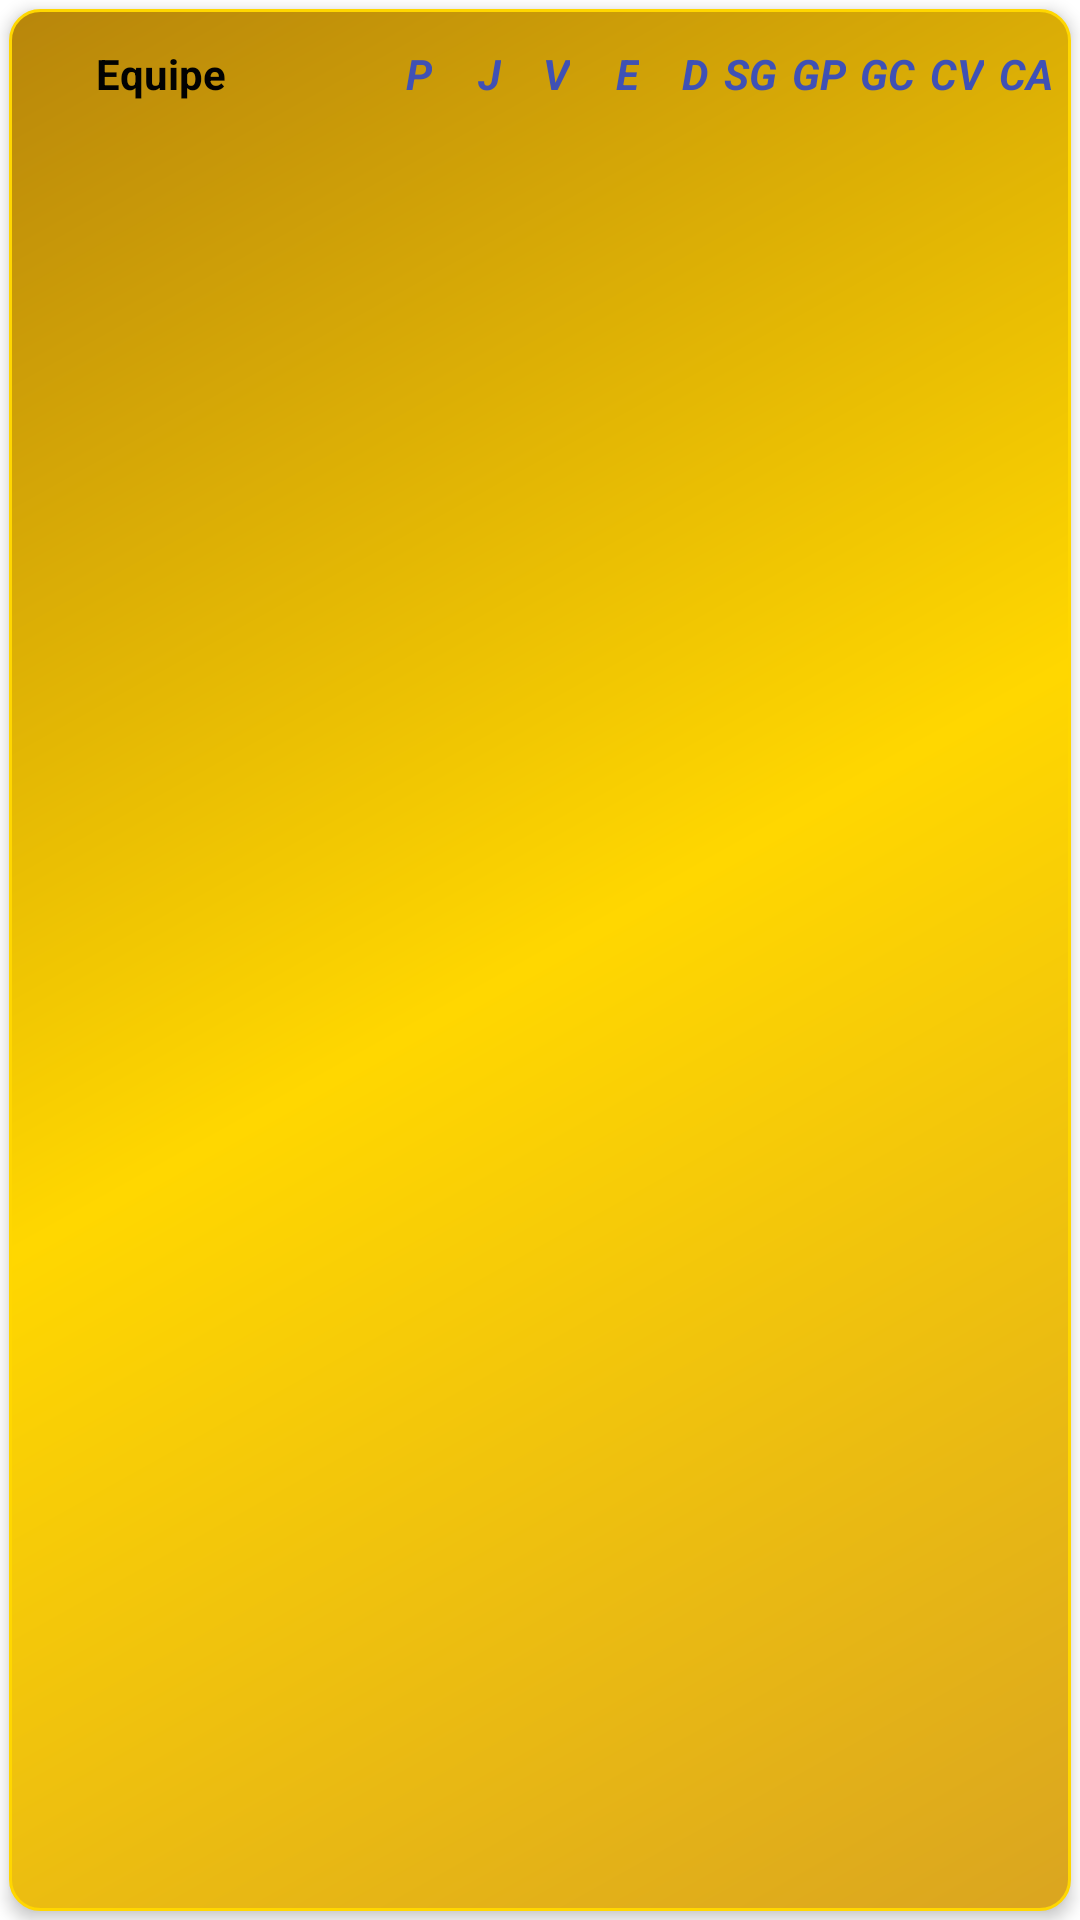

Reconstruct the res/layout file that produces this screen, plus the resources it refers to.
<!-- AndroidManifest.xml: application theme Theme.PESChampsLeague -->
<!-- res/layout/dadosclassificacao.xml -->
<?xml version="1.0" encoding="utf-8"?>
<androidx.constraintlayout.widget.ConstraintLayout xmlns:android="http://schemas.android.com/apk/res/android"
    xmlns:app="http://schemas.android.com/apk/res-auto"
    android:layout_width="match_parent"
    android:layout_height="wrap_content">

    <LinearLayout
        android:layout_width="match_parent"
        android:layout_height="match_parent"
        android:layout_marginStart="3dp"
        android:layout_marginTop="3dp"
        android:layout_marginEnd="3dp"
        android:layout_marginBottom="3dp"
        android:background="@drawable/layout_bg"
        android:clickable="true"
        android:elevation="3dp"
        android:focusable="true"
        android:orientation="vertical"
        app:layout_constraintEnd_toEndOf="parent"
        app:layout_constraintStart_toStartOf="parent"
        app:layout_constraintTop_toTopOf="parent">

        <LinearLayout
            android:layout_width="match_parent"
            android:layout_height="match_parent"
            android:layout_marginStart="5dp"
            android:layout_marginTop="5dp"
            android:layout_marginEnd="5dp"
            android:layout_marginBottom="5dp"
            android:orientation="horizontal">

            <ImageView
                android:id="@+id/imgEquipeClass"
                android:layout_width="1dp"
                android:layout_height="30dp"
                android:layout_weight="1"
                android:contentDescription="@string/todo"
                app:layout_constraintBottom_toBottomOf="parent"
                app:layout_constraintTop_toTopOf="parent"
                app:srcCompat="@drawable/logo_brasil" />

            <TextView
                android:id="@+id/lblEquipe"
                android:layout_width="1dp"
                android:layout_height="wrap_content"
                android:layout_marginTop="6dp"
                android:layout_weight="4"
                android:text="@string/lblEquipe"
                android:textAlignment="textStart"
                android:textColor="#020202"
                android:textStyle="bold" />

            <TextView
                android:id="@+id/lblPontos"
                android:layout_width="1dp"
                android:layout_height="wrap_content"
                android:layout_marginTop="6dp"
                android:layout_weight="1"
                android:text="@string/lblPontos"
                android:textAlignment="viewEnd"
                android:textColor="#3F51B5"
                android:textStyle="bold|italic" />

            <TextView
                android:id="@+id/lblJogos"
                android:layout_width="1dp"
                android:layout_height="wrap_content"
                android:layout_marginTop="6dp"
                android:layout_weight="1"
                android:text="@string/lblJogos"
                android:textAlignment="viewEnd"
                android:textColor="#3F51B5"
                android:textStyle="bold|italic" />

            <TextView
                android:id="@+id/lblVitoria"
                android:layout_width="1dp"
                android:layout_height="wrap_content"
                android:layout_marginTop="6dp"
                android:layout_weight="1"
                android:text="@string/lblVitoria"
                android:textAlignment="viewEnd"
                android:textColor="#3F51B5"
                android:textStyle="bold|italic" />

            <TextView
                android:id="@+id/lblEmpate"
                android:layout_width="1dp"
                android:layout_height="wrap_content"
                android:layout_marginTop="6dp"
                android:layout_weight="1"
                android:text="@string/lblEmpate"
                android:textAlignment="viewEnd"
                android:textColor="#3F51B5"
                android:textStyle="bold|italic" />

            <TextView
                android:id="@+id/lblDerrotas"
                android:layout_width="1dp"
                android:layout_height="wrap_content"
                android:layout_marginTop="6dp"
                android:layout_weight="1"
                android:text="@string/lblDerrotas"
                android:textAlignment="viewEnd"
                android:textColor="#3F51B5"
                android:textStyle="bold|italic" />

            <TextView
                android:id="@+id/lblSaldoGols"
                android:layout_width="1dp"
                android:layout_height="wrap_content"
                android:layout_marginTop="6dp"
                android:layout_weight="1"
                android:text="@string/lblSaldoGols"
                android:textAlignment="viewEnd"
                android:textColor="#3F51B5"
                android:textStyle="bold|italic" />

            <TextView
                android:id="@+id/lblGolsPro"
                android:layout_width="1dp"
                android:layout_height="wrap_content"
                android:layout_marginTop="6dp"
                android:layout_weight="1"
                android:text="@string/lblGolsPro"
                android:textAlignment="viewEnd"
                android:textColor="#3F51B5"
                android:textStyle="bold|italic" />

            <TextView
                android:id="@+id/lblGolsContra"
                android:layout_width="1dp"
                android:layout_height="wrap_content"
                android:layout_marginTop="6dp"
                android:layout_weight="1"
                android:text="@string/lblGolsContra"
                android:textAlignment="viewEnd"
                android:textColor="#3F51B5"
                android:textStyle="bold|italic" />

            <TextView
                android:id="@+id/lblCVermelho"
                android:layout_width="1dp"
                android:layout_height="wrap_content"
                android:layout_marginTop="6dp"
                android:layout_weight="1"
                android:text="@string/lblCVermelho"
                android:textAlignment="viewEnd"
                android:textColor="#3F51B5"
                android:textStyle="bold|italic" />

            <TextView
                android:id="@+id/lblCAmarelo"
                android:layout_width="1dp"
                android:layout_height="wrap_content"
                android:layout_marginTop="6dp"
                android:layout_weight="1"
                android:text="@string/lblCAmarelo"
                android:textAlignment="viewEnd"
                android:textColor="#3F51B5"
                android:textStyle="bold|italic" />

        </LinearLayout>
    </LinearLayout>

</androidx.constraintlayout.widget.ConstraintLayout>
<!-- resources referenced by this layout -->
<resources>
  <!-- drawable layout_bg (drawable) -->
  <?xml version="1.0" encoding="utf-8"?>
  <shape xmlns:android="http://schemas.android.com/apk/res/android">
      <gradient
          android:angle="135"
          android:centerColor="#FFD700"
          android:endColor="#B8860B"
          android:startColor="#DAA520"
          android:type="linear" />
      <stroke
          android:width="1dp"
          android:color="#FFD700" />
      <corners android:radius="10dp" />
      <padding
          android:bottom="1dp"
          android:left="1dp"
          android:right="1dp"
          android:top="1dp" />
  </shape>
  <string name="lblCAmarelo">CA</string>
  <string name="lblCVermelho">CV</string>
  <string name="lblDerrotas">D</string>
  <string name="lblEmpate">E</string>
  <string name="lblEquipe">Equipe</string>
  <string name="lblGolsContra">GC</string>
  <string name="lblGolsPro">GP</string>
  <string name="lblJogos">J</string>
  <string name="lblPontos">P</string>
  <string name="lblSaldoGols">SG</string>
  <string name="lblVitoria">V</string>
  <string name="todo">TODO</string>
  <style name="Theme.PESChampsLeague" parent="Theme.MaterialComponents.DayNight.DarkActionBar">
          
          <item name="colorPrimary">@color/purple_500</item>
          <item name="colorPrimaryVariant">@color/purple_700</item>
          <item name="colorOnPrimary">@color/white</item>
          
          <item name="colorSecondary">@color/teal_200</item>
          <item name="colorSecondaryVariant">@color/teal_700</item>
          <item name="colorOnSecondary">@color/black</item>
          
          <item name="android:statusBarColor" tools:targetApi="l">?attr/colorPrimaryVariant</item>
          
      </style>
  <!-- not gathered from this repository: default colours our renderer supplied (Android Studio template values) -->
  <color name="purple_500">#FF6200EE</color>
  <color name="purple_700">#FF3700B3</color>
  <color name="teal_200">#FF03DAC5</color>
  <color name="teal_700">#FF018786</color>
  <color name="black">#FF000000</color>
  <color name="white">#FFFFFFFF</color>
</resources>
